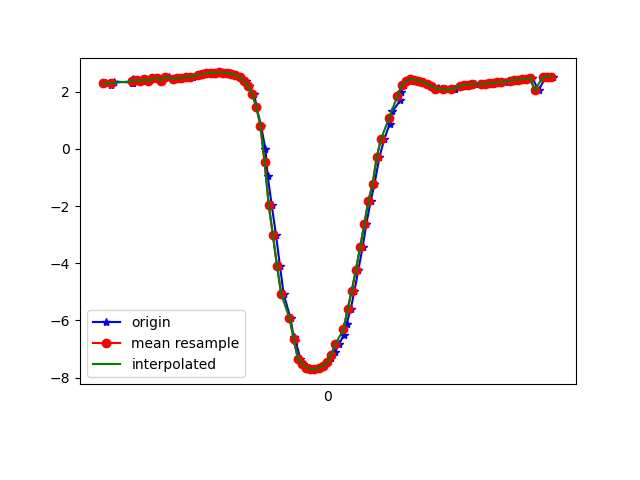

Source data for this figure (header and first rows):
1617849321276, 544964845671687, 2.2855833, -5.031645, 8.093125
1617849321300, 544964864902457, 2.239, -5.001, 8.125
1617849321313, 544964884133227, 2.352, -5.051, 8.062
1617849321400, 544964903363997, 2.319, -5.006, 8.1
1617849321402, 544964922594767, 2.346, -5.138, 8.009
1617849321404, 544964941825537, 2.395, -5.113, 8.01
1617849321407, 544964961056307, 2.296, -5.124, 8.032
1617849321409, 544964980287077, 2.458, -5.144, 7.971
1617849321432, 544964999517847, 2.406, -5.102, 8.014
1617849321448, 544965018748617, 2.357, -5.23, 7.946
1617849321464, 544965037979387, 2.433, -5.192, 7.948
1617849321484, 544965057210157, 2.363, -5.158, 7.99
1617849321504, 544965076440927, 2.479, -5.237, 7.903
1617849321522, 544965095671697, 2.486, -5.197, 7.928
1617849321547, 544965114902467, 2.372, -5.213, 7.952
1617849321564, 544965134133237, 2.52, -5.235, 7.892
1617849321579, 544965153364007, 2.516, -5.187, 7.925
1617849321600, 544965172594777, 2.439, -5.193, 7.945
1617849321618, 544965191825547, 2.441, -5.182, 7.951
1617849321636, 544965211056317, 2.461, -5.166, 7.956
1617849321655, 544965230287087, 2.491, -5.151, 7.956
1617849321674, 544965249517857, 2.523, -5.134, 7.957
1617849321695, 544965268748627, 2.51, -5.014, 8.037
1617849321721, 544965287979397, 2.577, -5.097, 7.964
1617849321731, 544965307210167, 2.604, -5.083, 7.964
1617849321750, 544965326440937, 2.626, -5.07, 7.965
1617849321768, 544965345671707, 2.643, -5.057, 7.967
1617849321789, 544965364902477, 2.656, -5.047, 7.97
1617849321807, 544965384133247, 2.666, -5.039, 7.971
1617849321826, 544965403364017, 2.671, -5.032, 7.974
1617849321845, 544965422594787, 2.665, -5.027, 7.979
1617849321872, 544965441825557, 2.648, -5.025, 7.986
1617849321886, 544965461056327, 2.621, -5.026, 7.994
1617849321902, 544965480287097, 2.579, -5.034, 8.003
1617849321923, 544965499517867, 2.503, -5.054, 8.014
1617849321949, 544965518748637, 2.374, -5.099, 8.025
1617849321966, 544965537979407, 2.182, -5.216, 8.005
1617849321991, 544965557210177, 1.91, -5.433, 7.929
1617849322001, 544965576440947, 1.472, -5.703, 7.833
1617849322023, 544965595671717, 0.8106, -5.905, 7.779
1617849322044, 544965614902487, -1.9356281E-4, -6.047, 7.712
1617849322055, 544965634133257, -0.9381, -6.208, 7.525
1617849322074, 544965653364027, -1.947, -6.387, 7.173
1617849322095, 544965672594797, -3.013, -6.565, 6.623
1617849322114, 544965691825567, -4.083, -6.742, 5.824
1617849322132, 544965711056337, -5.08, -6.865, 4.807
1617849322165, 544965730287107, -5.919, -6.881, 3.696
1617849322180, 544965749517877, -6.569, -6.768, 2.663
1617849322189, 544965768748647, -6.702, -6.792, 2.235
1617849322212, 544965787979417, -7.334, -6.398, 1.149
1617849322227, 544965807210187, -7.532, -6.233, 0.6841
1617849322253, 544965826440957, -7.65, -6.111, 0.4048
1617849322271, 544965845671727, -7.704, -6.05, 0.2961
1617849322286, 544965864902497, -7.703, -6.05, 0.3127
1617849322302, 544965884133267, -7.661, -6.096, 0.4362
1617849322325, 544965903364037, -7.584, -6.171, 0.6635
1617849322343, 544965922594807, -7.47, -6.269, 0.9686
1617849322360, 544965941825577, -7.312, -6.382, 1.355
1617849322378, 544965961056347, -7.102, -6.493, 1.854
1617849322398, 544965980287117, -6.839, -6.574, 2.461
1617849322421, 544965999517887, -6.516, -6.609, 3.145
... 52 more rows
